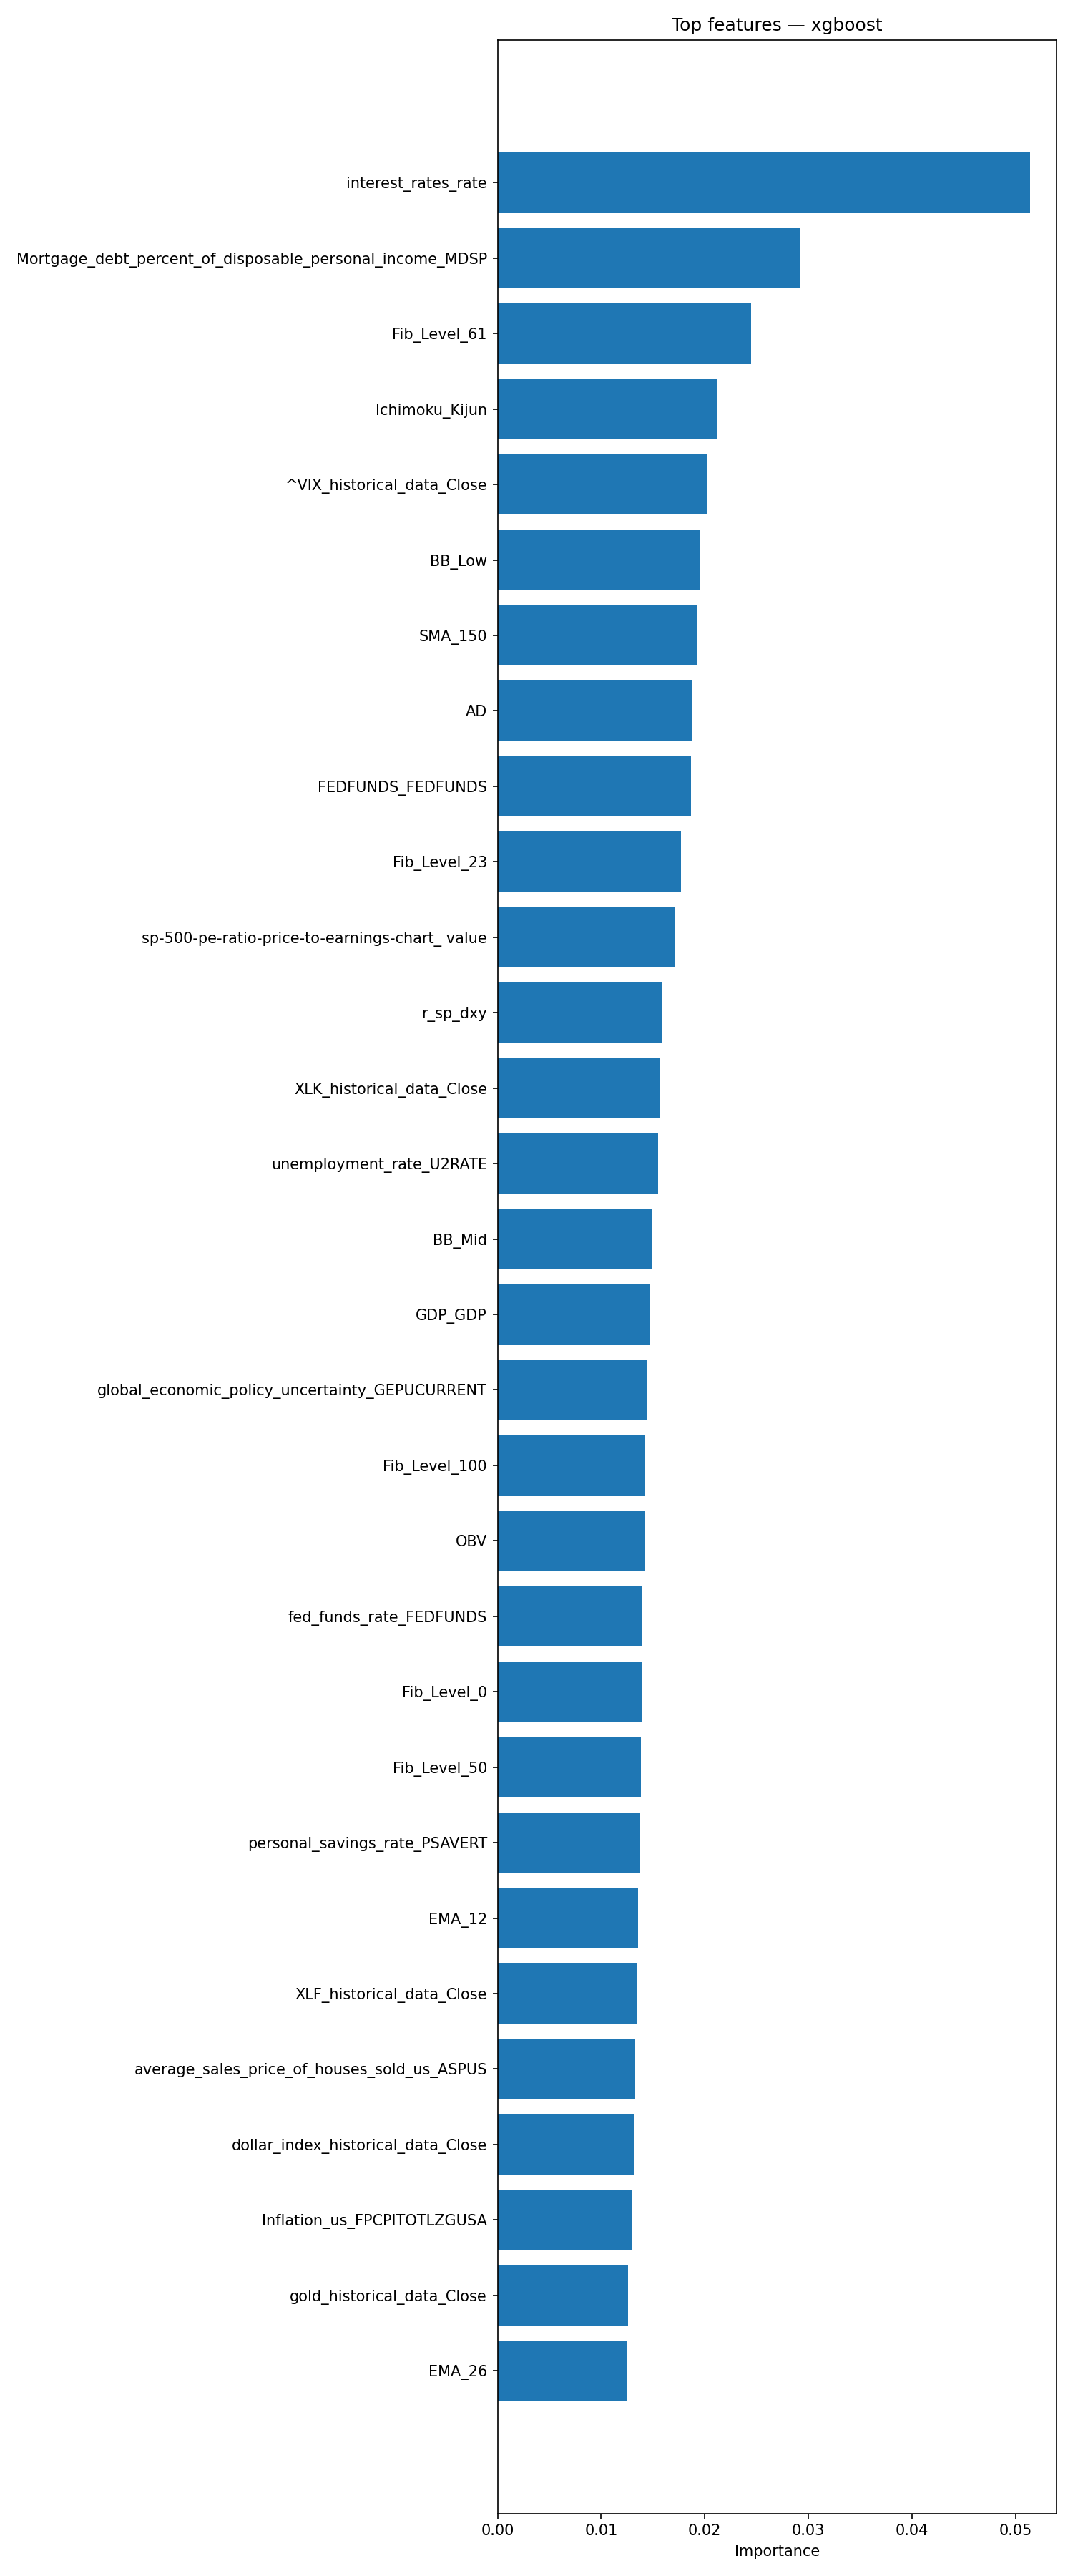

Data behind this chart, as committed beside it:
feature, importance
interest_rates_rate, 0.05143
Mortgage_debt_percent_of_disposable_pers…, 0.0292
Fib_Level_61, 0.02447
Ichimoku_Kijun, 0.02122
^VIX_historical_data_Close, 0.02023
BB_Low, 0.01956
SMA_150, 0.0192
AD, 0.0188
FEDFUNDS_FEDFUNDS, 0.01864
Fib_Level_23, 0.01773
sp-500-pe-ratio-price-to-earnings-chart_…, 0.01713
r_sp_dxy, 0.01588
XLK_historical_data_Close, 0.01563
unemployment_rate_U2RATE, 0.01549
BB_Mid, 0.01487
GDP_GDP, 0.01467
global_economic_policy_uncertainty_GEPUC…, 0.01442
Fib_Level_100, 0.01425
OBV, 0.01419
fed_funds_rate_FEDFUNDS, 0.01401
Fib_Level_0, 0.0139
Fib_Level_50, 0.01381
personal_savings_rate_PSAVERT, 0.01368
EMA_12, 0.0136
XLF_historical_data_Close, 0.0134
average_sales_price_of_houses_sold_us_AS…, 0.0133
dollar_index_historical_data_Close, 0.01312
Inflation_us_FPCPITOTLZGUSA, 0.01304
gold_historical_data_Close, 0.01257
EMA_26, 0.01253
M2SL_M2SL, 0.01235
sp500_PE_Ratio_YOY, 0.0123
adp_payroll_2000_aujourdhui_PAYEMS, 0.01226
Ichimoku_B, 0.0121
PPI_ProducerPriceIndexes, 0.0118
RSI, 0.0118
XLV_historical_data_Close, 0.01179
CPI_price_index_CPI, 0.01175
Market_yield_US_10_year_DGS10, 0.01155
SMA_200, 0.01145
profit_per_unit_of_real_gross_value_A466…, 0.01134
DGS2_DGS2, 0.01127
sp500_PE_Ratio_Value, 0.01123
r_sp_bond, 0.01119
std_21, 0.01115
SP500_historical_data_Low, 0.01095
silver_historical_data_Close, 0.01094
XLI_historical_data_Close, 0.01085
hv_30, 0.01055
XLE_historical_data_Close, 0.01054
VWAP, 0.01046
average_hourly_earnings_all_employees_CE…, 0.01027
Ichimoku_Tenkan, 0.01025
BB_High, 0.01022
XHB_homebuilder_historical_data_Close, 0.01019
Ichimoku_A, 0.01015
SMA_100, 0.009719
DI_Plus, 0.00965
us_federal_debt_GFDEBTN, 0.009613
Stoch_K, 0.009496
... 20 more rows
